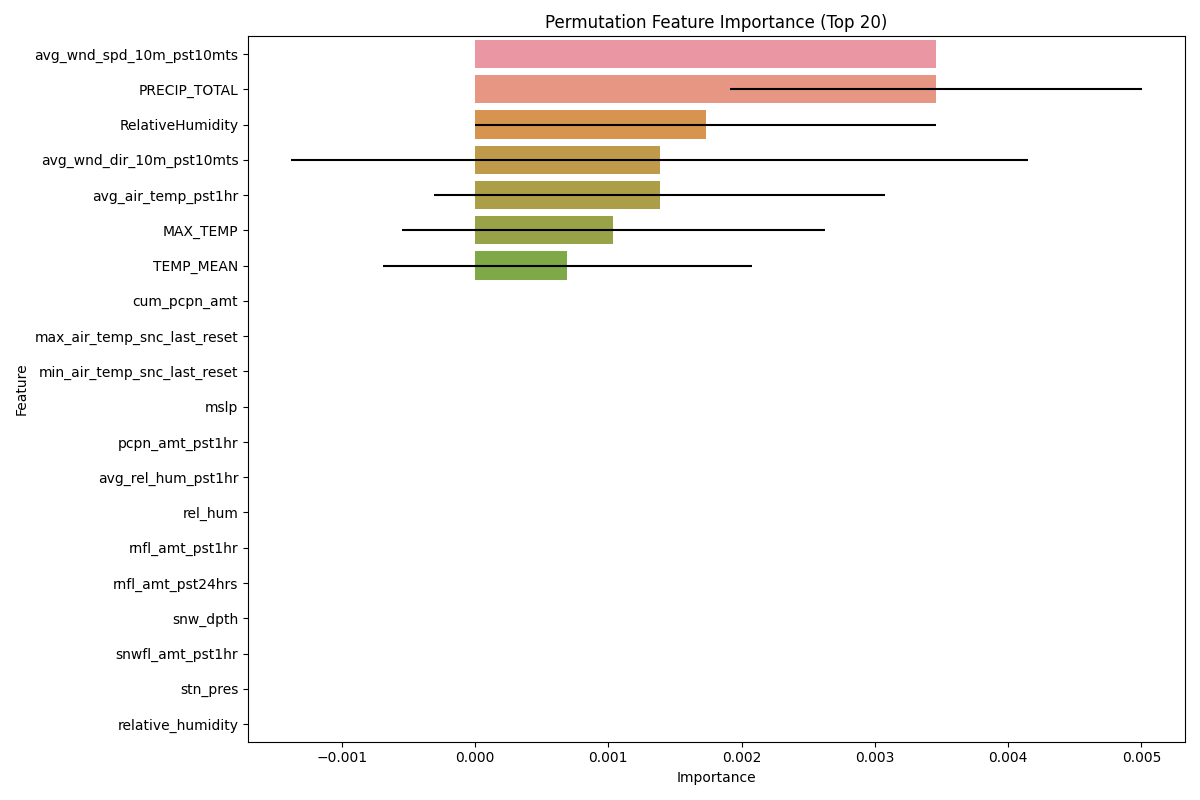

Source data for this figure (header and first rows):
Feature, Importance, Std
avg_wnd_spd_10m_pst10mts, 0.00346, 0.0
PRECIP_TOTAL, 0.00346, 0.001547
RelativeHumidity, 0.00173, 0.00173
avg_wnd_dir_10m_pst10mts, 0.001384, 0.002768
avg_air_temp_pst1hr, 0.001384, 0.001695
MAX_TEMP, 0.001038, 0.001586
TEMP_MEAN, 0.000692, 0.001384
cum_pcpn_amt, 0.0, 0.0
max_air_temp_snc_last_reset, 0.0, 0.0
min_air_temp_snc_last_reset, 0.0, 0.0
mslp, 0.0, 0.0
pcpn_amt_pst1hr, 0.0, 0.0
avg_rel_hum_pst1hr, 0.0, 0.0
rel_hum, 0.0, 0.0
rnfl_amt_pst1hr, 0.0, 0.0
rnfl_amt_pst24hrs, 0.0, 0.0
snw_dpth, 0.0, 0.0
snwfl_amt_pst1hr, 0.0, 0.0
stn_pres, 0.0, 0.0
relative_humidity, 0.0, 0.0
air_temp_2, 0.0, 0.0
Year, 0.0, 0.0
tasmin, 0.0, 0.0
air_temp, 0.0, 0.0
Wetness, 0.0, 0.0
WSPD_SCLR, 0.0, 0.0
WDIR_VECT, 0.0, 0.0
TempC, 0.0, 0.0
SolarRadiationWm, 0.0, 0.0
Snow_WE, 0.0, 0.0
Rain, 0.0, 0.0
RH, 0.0, 0.0
HUMIDITY, 0.0, 0.0
BAR_PRESS, 0.0, 0.0
AirTemperature, 0.0, 0.0
tasmax, 0.0, 0.0
Longitude, -0.000346, 0.001863
Month, -0.000346, 0.001038
DayOfYear, -0.000346, 0.001038
Latitude, -0.001038, 0.001586
